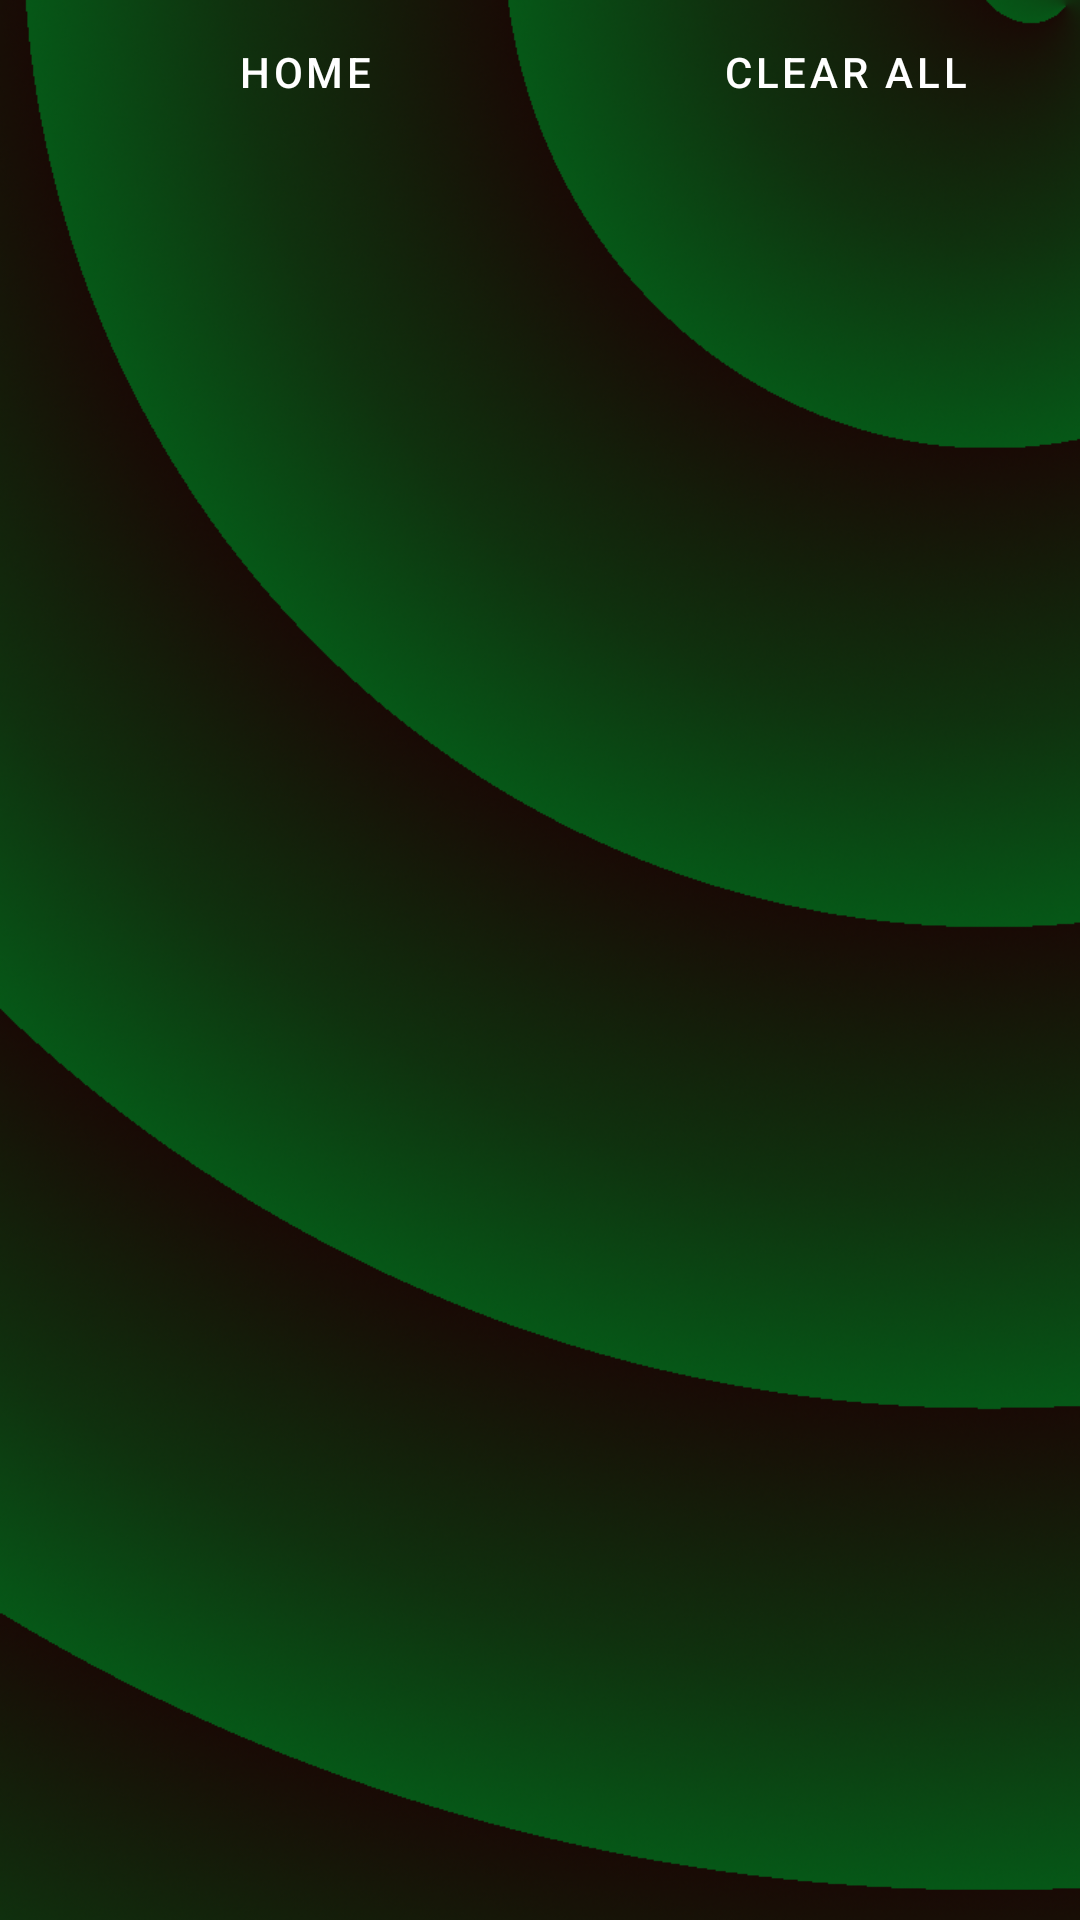

Produce the Android XML layout that renders to this screen, including the resource entries it uses.
<!-- AndroidManifest.xml: application theme AppTheme -->
<!-- res/layout/activity_favorite.xml -->
<?xml version="1.0" encoding="utf-8"?>
<RelativeLayout xmlns:android="http://schemas.android.com/apk/res/android"
    xmlns:app="http://schemas.android.com/apk/res-auto"
    xmlns:tools="http://schemas.android.com/tools"
    android:layout_width="match_parent"
    android:layout_height="match_parent"
    tools:context=".FavoriteActivity"
    android:background="@drawable/background"
    android:id="@+id/favorite_layout"
    >
    <LinearLayout
        android:layout_width="match_parent"
        android:layout_height="wrap_content"
        android:id="@+id/buttons_favorite"
        android:layout_weight="1"
        >
        <Button
            android:text="Home"
            app:strokeColor="@color/white"
            app:cornerRadius="100px"
            style="@style/Widget.MaterialComponents.Button.OutlinedButton"

            android:id="@+id/Home_button"
            android:layout_width="wrap_content"
            android:layout_height="wrap_content"
            android:layout_weight="7"
            android:textColor="@color/white"
            android:layout_marginHorizontal="50dp"


            ></Button>

        <Button
            android:text="Clear All"
            app:strokeColor="@color/white"
            app:cornerRadius="100px"
            style="@style/Widget.MaterialComponents.Button.OutlinedButton"
            android:id="@+id/clear_all_button"
            android:layout_width="wrap_content"
            android:layout_height="wrap_content"
            android:layout_alignParentTop="true"
            android:layout_weight="1"
            android:textColor="@color/white"
            android:layout_marginHorizontal="20dp"


            app:icon="@drawable/ic_baseline_delete_forever_24"
            > </Button>
    </LinearLayout>




    <androidx.recyclerview.widget.RecyclerView
        android:id="@+id/recycler_favorites"
        android:layout_width="411dp"
        android:layout_height="731dp"
        android:layout_below="@id/buttons_favorite"
        />


</RelativeLayout>
<!-- resources referenced by this layout -->
<resources>
  <color name="white">#ffffff</color>
  <!-- drawable background: png bitmap (drawable, 565577 bytes) -->
  <style name="AppTheme" parent="Theme.MaterialComponents.DayNight.DarkActionBar">
          
          <item name="colorPrimary">@color/colorPrimary</item>
          <item name="colorPrimaryDark">@color/colorPrimaryDark</item>
          <item name="colorAccent">@color/colorAccent</item>
      </style>
  <color name="colorPrimary">#6200EE</color>
  <color name="colorPrimaryDark">#3700B3</color>
  <color name="colorAccent">#03DAC5</color>
</resources>
